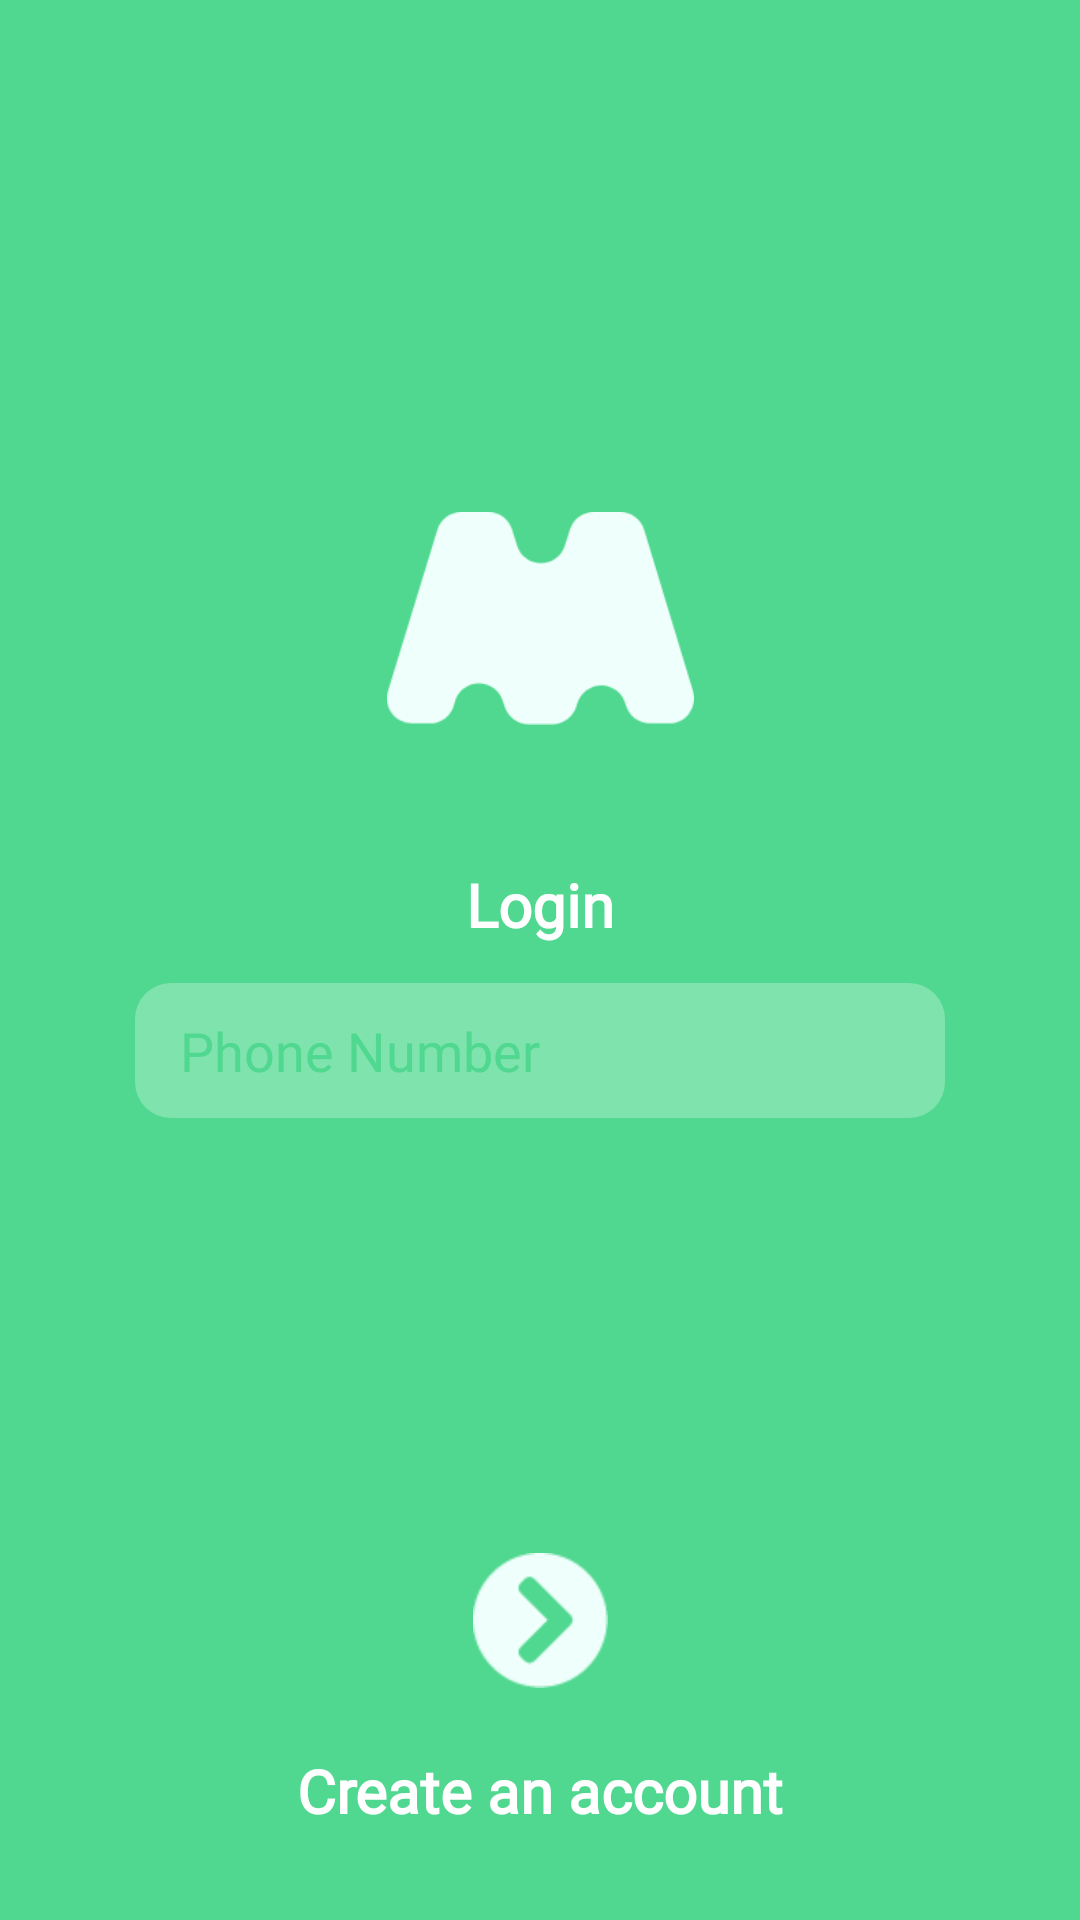

Here is an Android app screen rendered from its layout file. Give the layout XML and the strings, colors and styles it references.
<!-- AndroidManifest.xml: application theme Theme.AppCompat.NoActionBar -->
<!-- res/layout/fragment_login.xml -->
<?xml version="1.0" encoding="utf-8"?>
<androidx.constraintlayout.widget.ConstraintLayout
    xmlns:android="http://schemas.android.com/apk/res/android"
    xmlns:tools="http://schemas.android.com/tools"
    xmlns:app="http://schemas.android.com/apk/res-auto"
    android:layout_width="match_parent"
    android:layout_height="match_parent"
    android:background="#50D890"
    tools:context=".features.view.fragments.LoginFragment">


    <ImageView
        android:id="@+id/imageView2"
        android:layout_width="103dp"
        android:layout_height="71dp"
        android:src="@drawable/logo"
        app:layout_constraintBottom_toBottomOf="parent"
        app:layout_constraintEnd_toEndOf="parent"
        app:layout_constraintStart_toStartOf="parent"
        app:layout_constraintTop_toTopOf="parent"
        app:layout_constraintVertical_bias="0.3" />

    <TextView
        android:id="@+id/textView"
        android:layout_width="wrap_content"
        android:layout_height="wrap_content"
        android:text="@string/login"
        android:fontFamily="@font/montserrat"
        android:textColor="#FFFFFF"
        android:textSize="20sp"
        android:textStyle="bold"
        app:layout_constraintBottom_toBottomOf="parent"
        app:layout_constraintEnd_toEndOf="parent"
        app:layout_constraintStart_toStartOf="parent"
        app:layout_constraintTop_toTopOf="parent"
        app:layout_constraintVertical_bias="0.47000003" />

    <LinearLayout
        android:id="@+id/cardView"
        android:layout_width="match_parent"
        android:layout_height="45dp"
        android:layout_marginLeft="45dp"
        android:layout_marginRight="45dp"
        android:background="@drawable/border"
        app:layout_constraintBottom_toTopOf="@+id/nextImage"
        app:layout_constraintEnd_toEndOf="@+id/textView"
        app:layout_constraintStart_toStartOf="@+id/textView"
        app:layout_constraintTop_toBottomOf="@+id/textView"
        app:layout_constraintVertical_bias="0.07999998">

        <EditText
            android:id="@+id/phoneNumberEt"
            android:layout_width="match_parent"
            android:layout_height="match_parent"
            android:background="@android:color/transparent"
            android:fontFamily="@font/montserrat"
            android:hint="@string/phone_number"
            android:inputType="number"
            android:maxLength="15"
            android:paddingLeft="15dp"
            android:paddingTop="8dp"
            android:paddingBottom="8dp"
            android:textColorHint="#50D890"
            tools:ignore="TextFields" />
    </LinearLayout>


    <ImageView
        android:foreground="?android:attr/selectableItemBackground"
        android:id="@+id/nextImage"
        android:layout_width="45dp"
        android:layout_height="45dp"
        android:background="@android:color/transparent"
        android:src="@drawable/next"
        app:layout_constraintBottom_toBottomOf="parent"
        app:layout_constraintEnd_toEndOf="parent"
        app:layout_constraintStart_toStartOf="parent"
        app:layout_constraintTop_toTopOf="parent"
        app:layout_constraintVertical_bias="0.87" />

    <TextView
        android:foreground="?android:attr/selectableItemBackground"
        android:id="@+id/haveAccountTv"
        android:layout_width="wrap_content"
        android:layout_height="wrap_content"
        android:text="@string/create_an_account"
        android:textColor="#FFFFFF"
        android:textSize="20sp"
        android:textStyle="bold"
        android:fontFamily="@font/montserrat"
        app:layout_constraintBottom_toBottomOf="parent"
        app:layout_constraintEnd_toEndOf="@+id/nextImage"
        app:layout_constraintStart_toStartOf="@+id/nextImage"
        app:layout_constraintTop_toBottomOf="@+id/nextImage"
        app:layout_constraintVertical_bias="0.41000003" />
</androidx.constraintlayout.widget.ConstraintLayout>
<!-- resources referenced by this layout -->
<resources>
  <!-- drawable border (drawable) -->
  <?xml version="1.0" encoding="utf-8"?>
  <selector xmlns:android="http://schemas.android.com/apk/res/android" >
      <item android:state_pressed="true" >
          <shape android:shape="rectangle"  >
              <corners android:radius="3dip" />
             />
          </shape>
      </item>
      <item android:state_focused="true">
          <shape android:shape="rectangle"  >
              <corners android:radius="3dip" />
          </shape>
      </item>
      <item >
          <shape android:shape="rectangle"  >
              <corners android:radius="12dp" />
              <gradient android:angle="-90" android:startColor="#7FE3AE"
                  android:endColor="#7FE3AE" />
          </shape>
      </item>
  
  </selector>
  <!-- drawable logo: png bitmap (drawable, 5577 bytes) -->
  <!-- drawable next: png bitmap (drawable, 1396 bytes) -->
  <string name="create_an_account">Create an account</string>
  <string name="login">Login</string>
  <string name="phone_number">Phone Number</string>
</resources>
